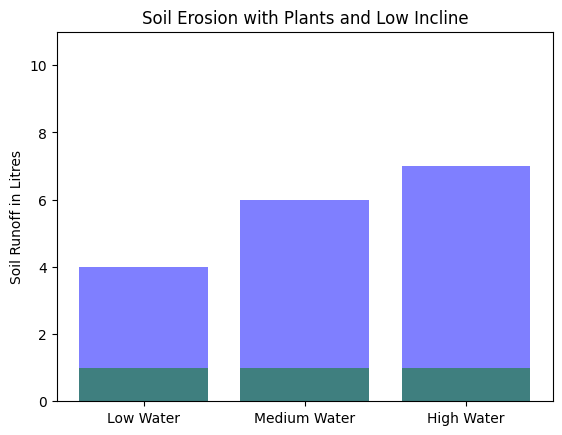

Source code (Python): (Note: this script raises an exception after producing the figure.)
#importing what we'll need to make graphs from our data.
import numpy as np
import pandas as pd
%matplotlib inline
import matplotlib.pyplot as plt; plt.rcdefaults()
import matplotlib.pyplot as plt


#note: find where the soil runoff results are in the data chart so that you know where to find them in the next section for editing
objects1 = ('Low Water', 'Medium Water', 'High Water')
y_pos = np.arange(len(objects1))
notreatment1 = [4,6,7]
 
plt.bar(y_pos, notreatment1, align='center', alpha=0.5, color ="b")
plt.xticks(y_pos, objects1)
plt.ylim(0,11)
plt.ylabel('Soil Runoff in Litres')
plt.title('Soil Erosion with No Soil Treatment and Low Incline')
plt.show()

objects2 = ('Low Water', 'Medium Water', 'High Water')
y_pos = np.arange(len(objects2))

#Insert your data below.  Make sure that the data is entered in the correct order. 
#All the data is preset to 1 Litre. Order:
# Low Water
# Medium Water
# High Water 

planterosion = [1,1,1]
 
plt.bar(y_pos, planterosion, align='center', alpha=0.5, color ="g")
plt.xticks(y_pos, objects2)
plt.ylim(0,11)
plt.ylabel('Soil Runoff in Litres')
plt.title('Soil Erosion with Plants and Low Incline')
plt.show()

objects3 = ('Low Water - Low Incline', 'Low Water - Medium Incline', 'Low Water - Steep Incline', 'Medium Water - Low Incline', 'Medium Water - Medium Incline','Medium Water - Steep Incline','High Water - Low Incline', 'High Water - Medium Incline','High Water - Steep Incline')
y_pos = np.arange(len(objects3))
notreatment2 = [4,5,6,6,7,8,7,8,10]

plt.bar(y_pos, notreatment2, align='center', alpha=0.5, color ="cry")

plt.xticks(y_pos, objects3, rotation=90)
plt.ylim(0,11)
plt.ylabel('Soil Runoff in Litres')
plt.title('Soil Erosion with No Soil Treatment')
plt.show()

objects4 = ('Low Water - Low Incline', 'Low Water - Medium Incline', 'Low Water - Steep Incline', 'Medium Water - Low Incline', 'Medium Water - Medium Incline','Medium Water - Steep Incline','High Water - Low Incline', 'High Water - Medium Incline','High Water - Steep Incline')
y_pos = np.arange(len(objects4))

#Insert your data below in the [ ].  Make sure that the data is entered in the correct order. 
#All the data is preset to 1 Litre. Order:
# Low Water - Low Incline
# Low Water - Medium Incline
# Low Water - Steep Incline
# Medium Water - Low Incline
# Medium Water - Medium Incline
# Medium Water - Steep Incline 
# High Water - Low Incline
# High Water - Medium Incline
# High Water - Steep Incline

planterosion2 = [1,1,1,1,1,1,1,1,1]

plt.bar(y_pos, planterosion2, align='center', alpha=0.5, color ="gmk")
plt.xticks(y_pos, objects4, rotation=90)
plt.ylim(0,11)
plt.ylabel('Soil Runoff in Litres')
plt.title('Soil Erosion with Plants')
plt.show()

objectsb = ('Medium Water - Low Incline - Sand', 'Medium Water - Low Incline - Silt', 'Medium Water - Low Incline - Sand/Silt Mix','Medium Water - Medium Incline - Sand', 'Medium Water - Medium Incline - Silt', 'Medium Water - Medium Incline - Sand/Silt Mix', 'Medium Water - Steep Incline - Sand', 'Medium Water - Steep Incline - Silt', 'Medium Water - Steep Incline - Sand/Silt Mix')
y_pos = np.arange(len(objectsb))

#Insert your data below in the [ ].  Make sure that the data is entered in the correct order. 
#All the data is preset to 1 Litre. Order:
# Medium Water - Low Incline - Sand
# Medium Water - Low Incline - Silt
# Medium Water - Low Incline - Sand/Silt Mix
# Medium Water - Medium Incline - Sand
# Medium Water - Medium Incline - Silt
# Medium Water - Medium Incline - Sand/Silt Mix
# Medium Water - Steep Incline - Sand
# Medium Water - Steep Incline - Silt
# Medium Water - Steep Incline - Sand/Silt Mix

level2 = [1,1,1,1,1,1,1,1,1]


plt.bar(y_pos, level2, align='center', alpha=0.5, color =["#C5B358", "#782F40", "k"])
plt.xticks(y_pos, objectsb, rotation=90)
plt.ylim(0,11)
plt.ylabel('Soil Runoff in Litres')
plt.title('Soil Erosion with Plants & Medium Water (Level 2)')
plt.show()

#Done?  Want to see what this thing can do? Try some of the ideas below!

#You can use this empty coding block to try to generate your own code, here are a few challenges:
#Try to change the labels / title of the graph
#Try changing the bar colors on the graph
#See what happens when you play with the "ylim" 
#Can you make your bar graph run side to side instead of up and down?